Run: headless pygame with SDL's dummy video driver; simulated clock (each Clock.tick advances the game by its frame time, no real sleeping); random seed 0; keys injected as events and as key.get_pressed() state; no mouse input.
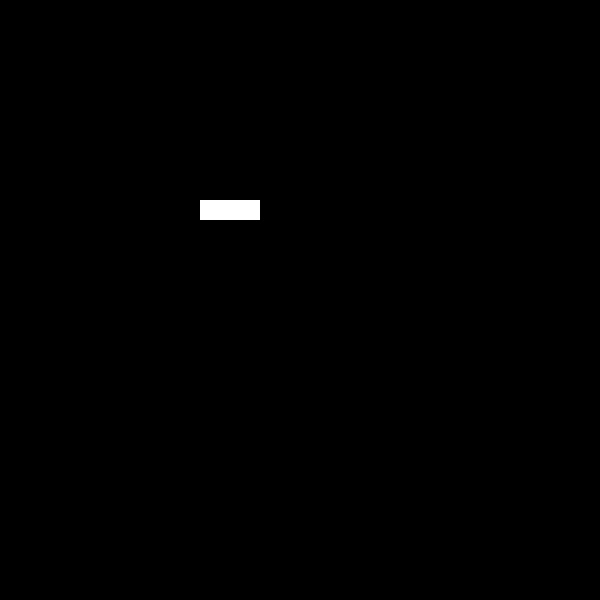
Frame 1 of 4 · flips 1–60 · no input
Frame 2 of 4 · flips 61–180 · tapped SPACE, RETURN · held RIGHT (→), D · screen unchanged from frame 1, image omitted
Frame 3 of 4 · flips 181–300 · held DOWN (↓), S · screen unchanged from frame 2, image omitted
Frame 4 of 4 · flips 301–420 · held LEFT (←), A, UP (↑), W · screen unchanged from frame 3, image omitted

The pygame program that drew these frames:

import pygame
import sys

# Initialize Pygame
pygame.init()

# Set up some constants
WIDTH, HEIGHT = 600, 600
GRID_SIZE = 10

# Set up some colors
WHITE = (255, 255, 255)
BLACK = (0, 0, 0)

# Set up the display
win = pygame.display.set_mode((WIDTH, HEIGHT))

# Set up the font
font = pygame.font.Font(None, 36)

# Set up the clock
clock = pygame.time.Clock()

class SnakeGame:
    def __init__(self):
        self.snake_pos = [(200, 200), (220, 200), (240, 200)]
        self.direction = 'RIGHT'

    def run(self):
        while True:
            for event in pygame.event.get():
                if event.type == pygame.QUIT:
                    pygame.quit()
                    sys.exit()

            # Fill the background with black
            win.fill(BLACK)

            # Draw the snake
            for pos in self.snake_pos:
                pygame.draw.rect(win, WHITE, (pos[0], pos[1], 20, 20))

            # Update the display
            pygame.display.update()

            # Cap the frame rate
            clock.tick(10)

if __name__ == '__main__':
    game = SnakeGame()
    game.run()
